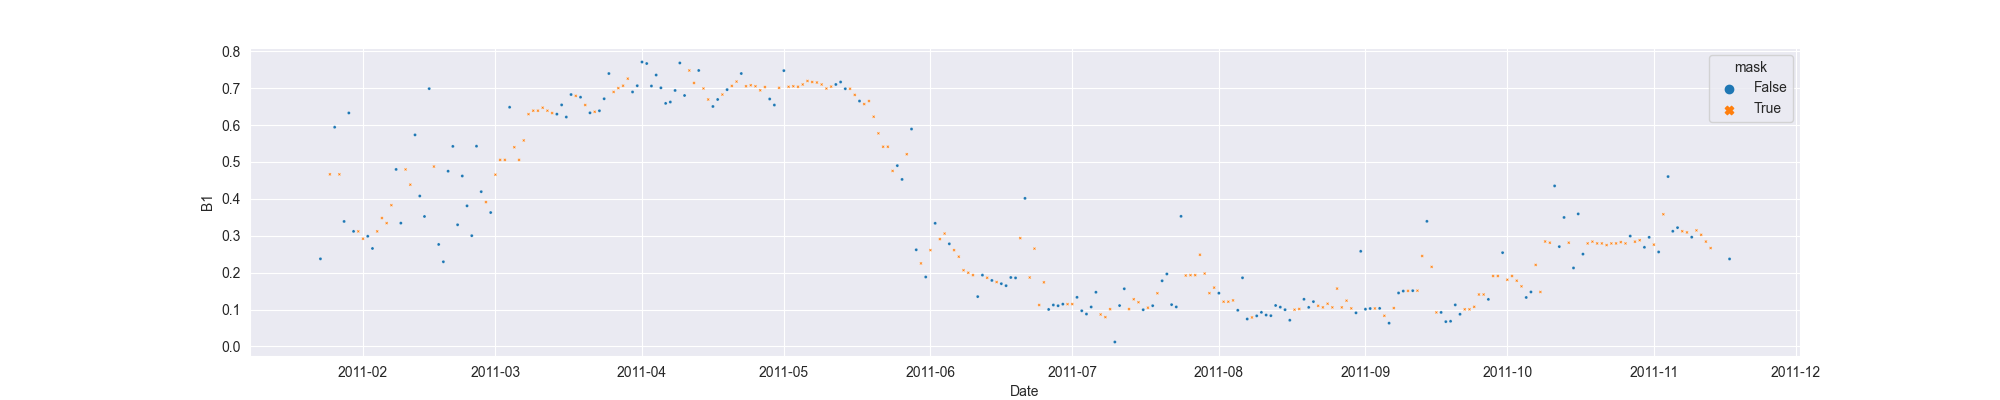

Source data for this figure (header and first rows):
system:time_start, B1, B1_interpolate
2011-01-23, 0.2374, 0.2374
2011-01-24, , 
2011-01-25, , 0.4664
2011-01-26, 0.5941, 0.5941
2011-01-27, , 0.4664
2011-01-28, 0.3387, 0.3387
2011-01-29, 0.6327, 0.6327
2011-01-30, 0.3118, 0.3118
2011-01-31, , 0.3118
2011-02-01, , 0.292
2011-02-02, 0.2986, 0.2986
2011-02-03, 0.2655, 0.2655
2011-02-04, , 0.3118
2011-02-05, , 0.3479
2011-02-06, , 0.3341
2011-02-07, , 0.3828
2011-02-08, 0.4797, 0.4797
2011-02-09, 0.3341, 0.3341
2011-02-10, , 0.4797
2011-02-11, , 0.4384
2011-02-12, 0.5733, 0.5733
2011-02-13, 0.4077, 0.4077
2011-02-14, 0.3522, 0.3522
2011-02-15, 0.6986, 0.6986
2011-02-16, , 0.4875
2011-02-17, 0.2764, 0.2764
2011-02-18, 0.2294, 0.2294
2011-02-19, 0.4749, 0.4749
2011-02-20, 0.5422, 0.5422
2011-02-21, 0.3297, 0.3297
2011-02-22, 0.4619, 0.4619
2011-02-23, 0.381, 0.381
2011-02-24, 0.3002, 0.3002
2011-02-25, 0.5427, 0.5427
2011-02-26, 0.4194, 0.4194
2011-02-27, , 0.3911
2011-02-28, 0.3629, 0.3629
2011-03-01, , 0.4655
2011-03-02, , 0.5056
2011-03-03, , 0.5056
2011-03-04, 0.6483, 0.6483
2011-03-05, , 0.5399
2011-03-06, , 0.5056
2011-03-07, , 0.5583
2011-03-08, , 0.6295
2011-03-09, , 0.6389
2011-03-10, , 0.6389
2011-03-11, , 0.647
2011-03-12, , 0.6389
2011-03-13, , 0.6325
2011-03-14, 0.6295, 0.6295
2011-03-15, 0.6546, 0.6546
2011-03-16, 0.6217, 0.6217
2011-03-17, 0.6827, 0.6827
2011-03-18, , 0.6791
2011-03-19, 0.6755, 0.6755
2011-03-20, , 0.6543
2011-03-21, 0.6331, 0.6331
2011-03-22, , 0.6359
2011-03-23, 0.6387, 0.6387
... 239 more rows
